Run: headless pygame with SDL's dummy video driver; simulated clock (each Clock.tick advances the game by its frame time, no real sleeping); random seed 0; keys injected as events and as key.get_pressed() state; mouse plan: one left click at the window centre at the start of phase 2, then a move to the lower-right quarter at the start of phase 3.
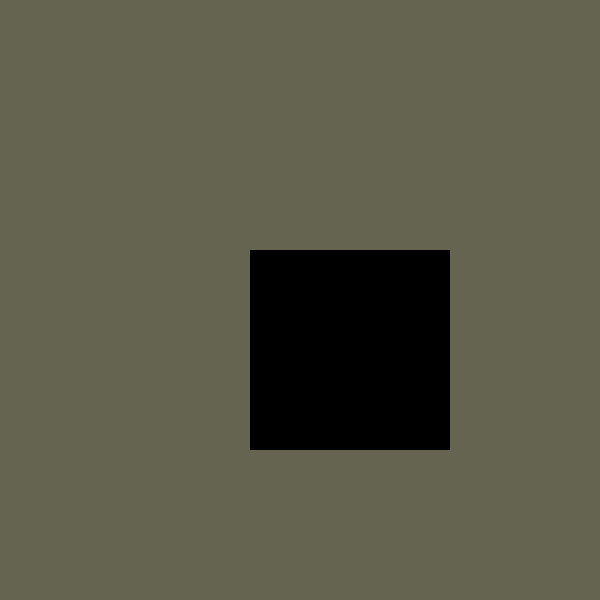
Frame 1 of 4 · flips 1–60 · no input
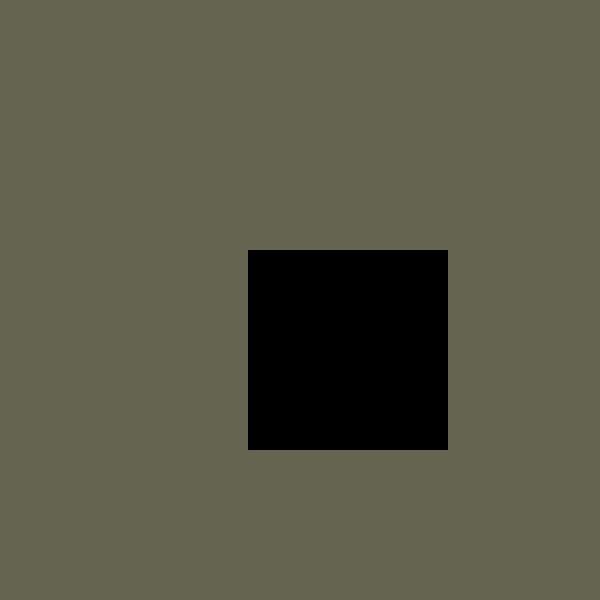
Frame 2 of 4 · flips 61–180 · clicked the window centre · tapped SPACE, RETURN · held RIGHT (→), D
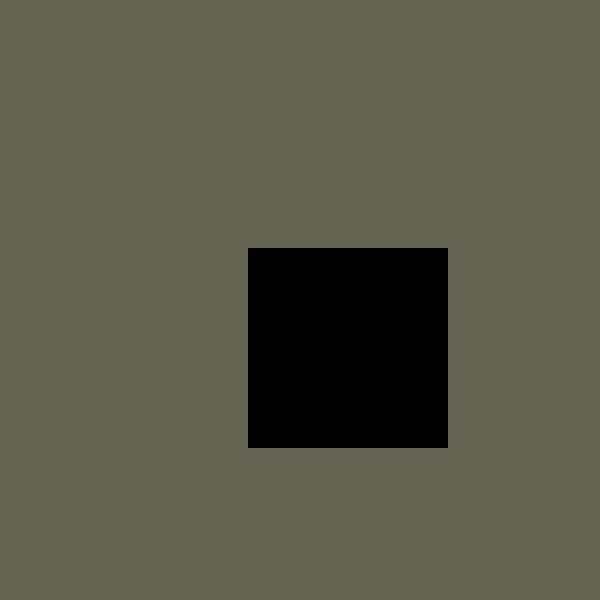
Frame 3 of 4 · flips 181–300 · moved the mouse to the lower-right quarter · held DOWN (↓), S
Frame 4 of 4 · flips 301–420 · held LEFT (←), A, UP (↑), W · screen same as frame 1, image omitted

The pygame program that drew these frames:

#!/usr/bin/env python2
import pygame
import time

def init_screen(size):
	return pygame.display.set_mode(size,pygame.RESIZABLE|pygame.DOUBLEBUF)

def pyscale(size,scale):
	return (max(1,int(size[0]*scale)),max(1,int(size[1]*scale)))

def get_time():
	return time.time()

def quit(status):
	pygame.quit()
	exit(status)

if __name__=='__main__':
	screen=init_screen((600,600))
	surface_size=(100,100)
	surface=pygame.Surface(surface_size)
	surface.fill((0,0,0))

	keys={}
	for ii in range(0,300):
		keys[ii]=False

	old_time=get_time()
	offset=[(screen.get_size()[0]-surface_size[0])/2,(screen.get_size()[1]-surface_size[1])/2]
	scale=2
	min_scale=0.2
	max_scale=10
	pos_change=-800
	scale_change=200
	old_cursor_pos=None

	while True:
		pygame.display.update()
		new_time=get_time()
		dt=(new_time-old_time)
		old_time=new_time

		cursor=pygame.mouse.get_pos()
		cursor=[cursor[0]-screen.get_size()[0]/2,cursor[1]-screen.get_size()[1]/2]

		for event in pygame.event.get():
			if event.type==pygame.QUIT:
				quit(0)
			elif event.type==pygame.KEYDOWN:
				keys[event.key]=True
			elif event.type==pygame.KEYUP:
				keys[event.key]=False
			elif event.type==pygame.VIDEORESIZE:
				screen=init_screen((event.w,event.h))
			elif event.type==pygame.MOUSEBUTTONDOWN:
				if event.button==1 and not old_cursor_pos:
					old_cursor_pos=cursor
				elif event.button==4:
					real_change=scale_change*dt
					if scale-real_change<min_scale:
						real_change=scale-min_scale
					scale-=real_change
					#offset[0]+=(cursor[0]+surface_size[0]/2)*real_change
					#offset[1]+=(cursor[1]+surface_size[1]/2)*real_change
					offset[0]+=(surface_size[0]/2)*real_change
					offset[1]+=(surface_size[1]/2)*real_change
				elif event.button==5:
					real_change=scale_change*dt
					if scale+real_change>max_scale:
						real_change=max_scale-scale
					scale+=real_change
					#offset[0]-=(cursor[0]+surface_size[0]/2)*real_change
					#offset[1]-=(cursor[1]+surface_size[1]/2)*real_change
					offset[0]-=(surface_size[0]/2)*real_change
					offset[1]-=(surface_size[1]/2)*real_change
			elif event.type==pygame.MOUSEBUTTONUP:
				if event.button==1 and old_cursor_pos:
					offset[0]+=cursor[0]-old_cursor_pos[0]
					offset[1]+=cursor[1]-old_cursor_pos[1]
					old_cursor_pos=None

		screen.fill((100,100,80))
		real_off=(offset[0],offset[1])
		if old_cursor_pos:
			real_off=(offset[0]+cursor[0]-old_cursor_pos[0],offset[1]+cursor[1]-old_cursor_pos[1])
		screen.blit(pygame.transform.rotozoom(surface,0,scale),real_off)
		pygame.display.flip()

		if keys[pygame.K_ESCAPE]:
			quit(0)
		if keys[pygame.K_a]:
			offset[0]-=pos_change*scale*dt
		if keys[pygame.K_d]:
			offset[0]+=pos_change*scale*dt
		if keys[pygame.K_w]:
			offset[1]-=pos_change*scale*dt
		if keys[pygame.K_s]:
			offset[1]+=pos_change*scale*dt
		if keys[ord('0')]:
			offset=[(screen.get_size()[0]-surface_size[0])/2,(screen.get_size()[1]-surface_size[1])/2]
			scale=1
			old_cursor_pos=None

		old_time=get_time()
		time.sleep(0.001)
		scaled_surface_height=surface_size[1]*scale
		scaled_visible_y_amount=min(max(scaled_surface_height+real_off[1],0),scaled_surface_height)
		scaled_visible_y_start=scaled_surface_height-scaled_visible_y_amount
		scaled_visible_y_end=max(min(screen.get_size()[1]-real_off[1],scaled_surface_height),0)

		real_visible_y_start=scaled_visible_y_start/scale
		real_visible_y_end=scaled_visible_y_end/scale

		print(str(real_off[1])+'\t'+str(real_visible_y_start)+'\t'+str(real_visible_y_end))
